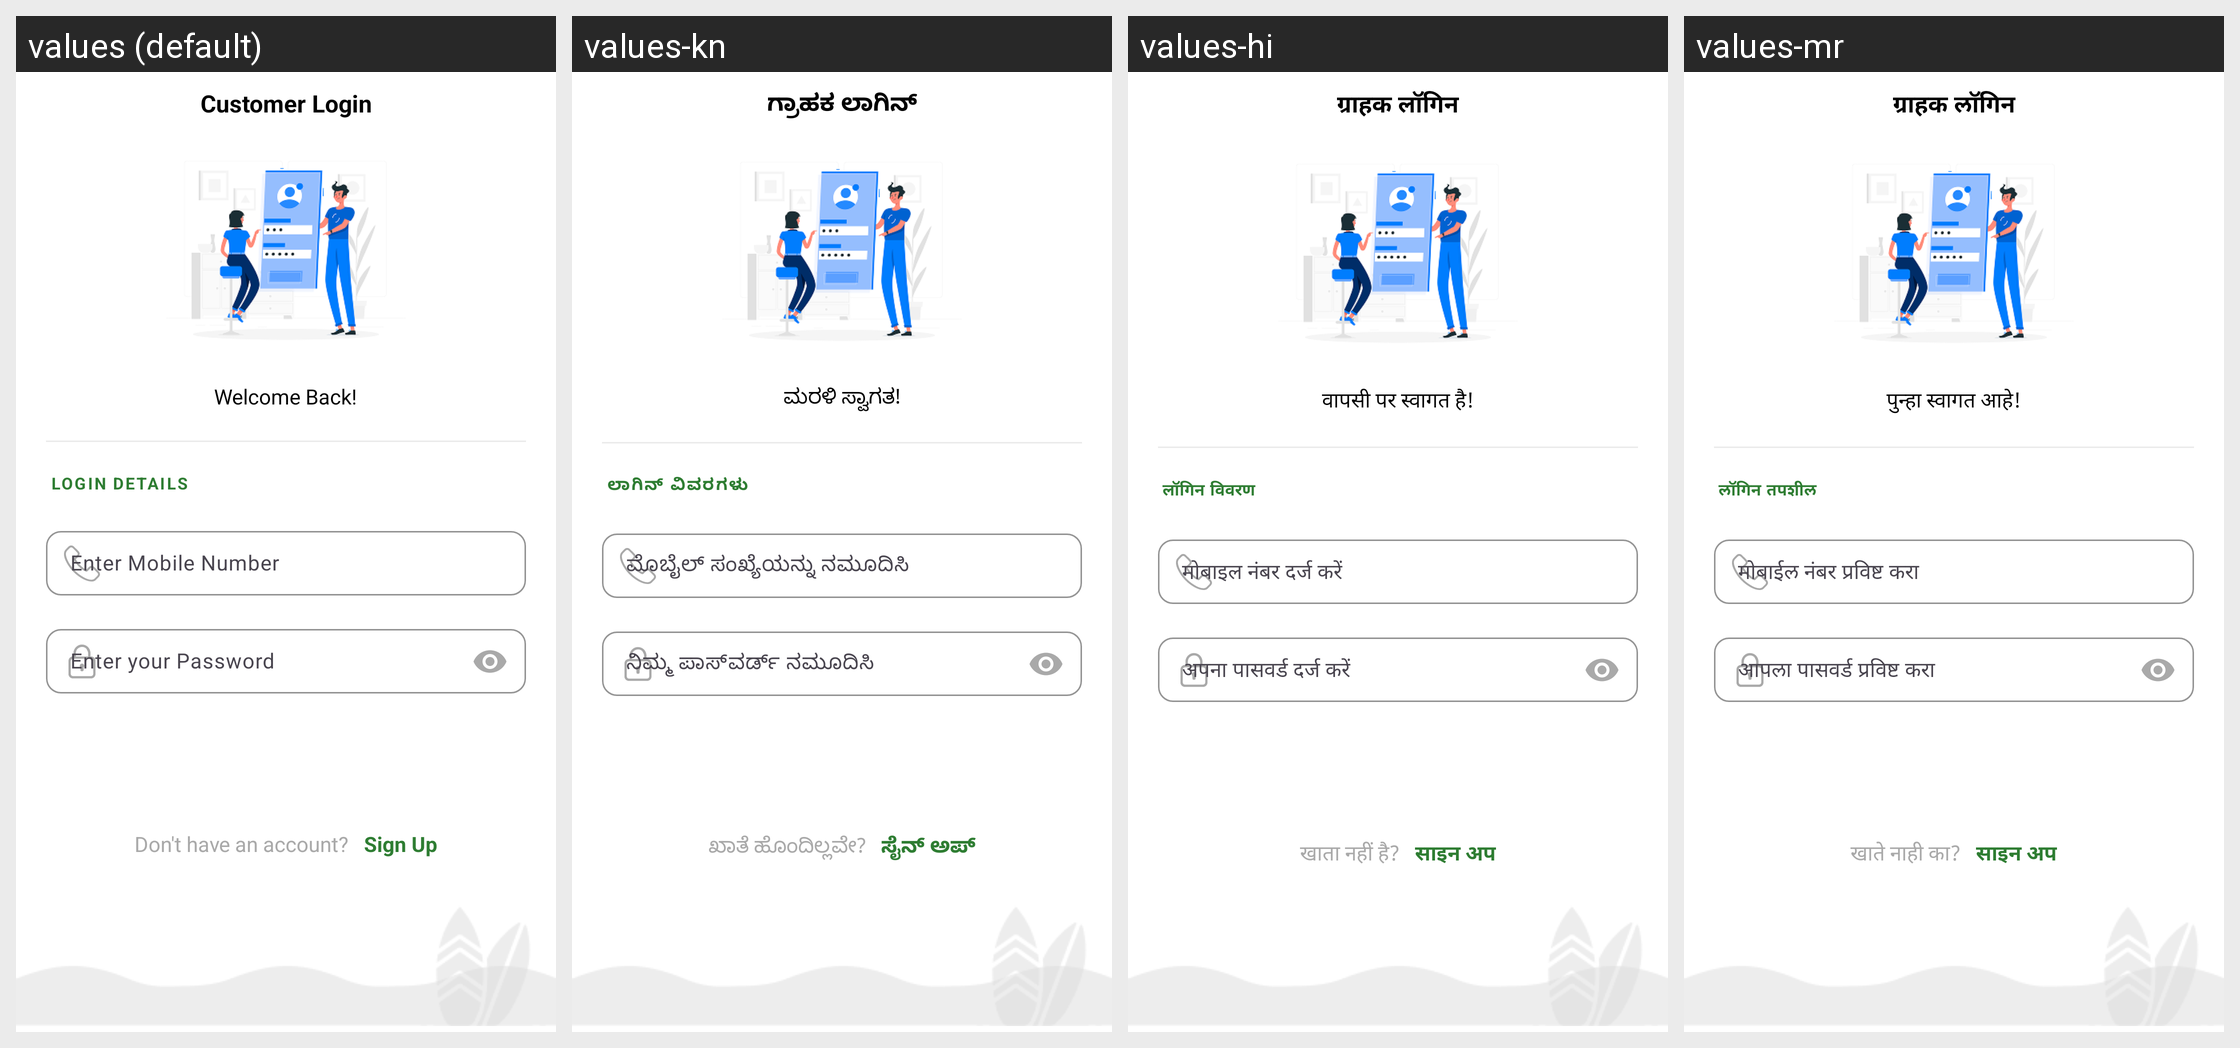

This grid shows one Android layout under several languages. Give, for every string resource on the screen, its name, the default text and each shown locale's text.
Android screen res/layout/activity_login.xml rendered under 4 locales, left to right: values (default), values-kn, values-hi, values-mr. Device: Nexus 5 (rendered at 1080×1920; each locale shown at half size, 540×960, under a caption strip naming it); theme Theme.AgriBridge.
Strings drawn on this screen, with the default value and each locale's value (text and hints the layout hard-codes, and strings that could not be matched under every locale, appear in the picture but are not listed):

customer_login_title
  values: Customer Login
  values-kn: ಗ್ರಾಹಕ ಲಾಗಿನ್
  values-hi: ग्राहक लॉगिन
  values-mr: ग्राहक लॉगिन

welcome_back
  values: Welcome Back!
  values-kn: ಮರಳಿ ಸ್ವಾಗತ!
  values-hi: वापसी पर स्वागत है!
  values-mr: पुन्हा स्वागत आहे!

login_details
  values: LOGIN DETAILS
  values-kn: ಲಾಗಿನ್ ವಿವರಗಳು
  values-hi: लॉगिन विवरण
  values-mr: लॉगिन तपशील

enter_mobile_number
  values: Enter Mobile Number
  values-kn: ಮೊಬೈಲ್ ಸಂಖ್ಯೆಯನ್ನು ನಮೂದಿಸಿ
  values-hi: मोबाइल नंबर दर्ज करें
  values-mr: मोबाईल नंबर प्रविष्ट करा

enter_your_password
  values: Enter your Password
  values-kn: ನಿಮ್ಮ ಪಾಸ್‌ವರ್ಡ್ ನಮೂದಿಸಿ
  values-hi: अपना पासवर्ड दर्ज करें
  values-mr: आपला पासवर्ड प्रविष्ट करा

dont_have_an_account
  values: Don't have an account?
  values-kn: ಖಾತೆ ಹೊಂದಿಲ್ಲವೇ?
  values-hi: खाता नहीं है?
  values-mr: खाते नाही का?

sign_up
  values: Sign Up
  values-kn: ಸೈನ್ ಅಪ್
  values-hi: साइन अप
  values-mr: साइन अप
